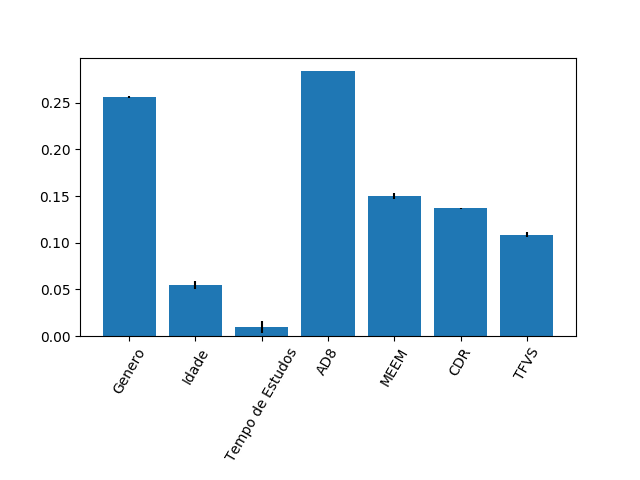

The table this chart was drawn from, first rows:
0.25629098512298415, 0.054503903607094985, 0.009658504342740947, 0.28396553501434707, 0.15011254757951037, 0.13673887368158216, 0.10872965065174013
0.001104, 0.004452, 0.006951, 0.0003239, 0.002885, 0.0009565, 0.00277
